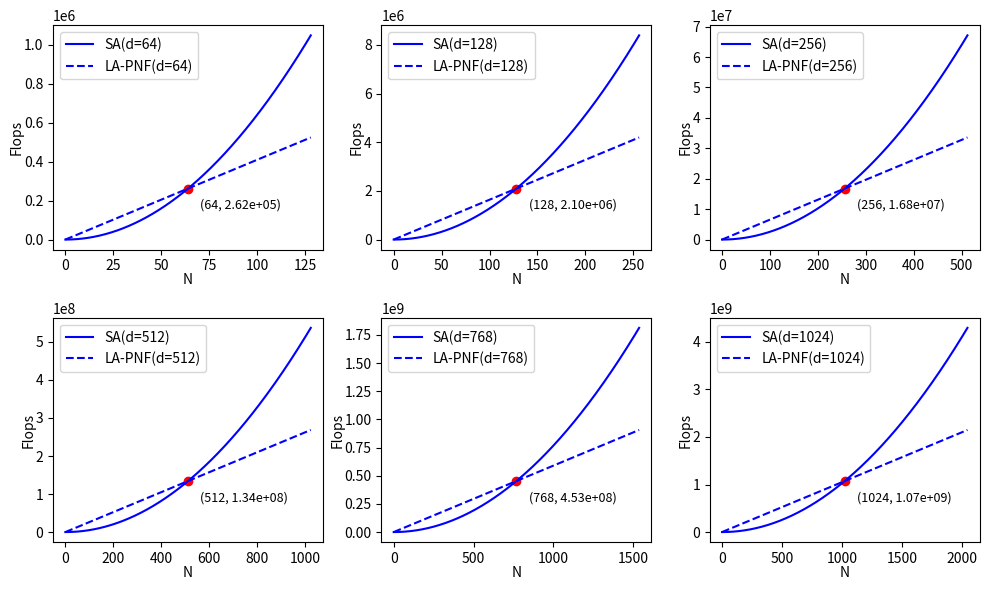

Recreate this plot in Python.
import matplotlib.pyplot as plt

import numpy as np
 

plt.figure(figsize=(10, 6))

for i, d in enumerate( [64, 128, 256, 512, 768,  1024, ]): 
    n = np.linspace(0, 2*d, 1000)
    y1 = (n**2) * d
    y2 = n*(d**2)
    # y2 = np.min([y1, y2], axis=0)
    # y2 = np.min([y1, y2], axis=0)
    plt.subplot(2, 3, i+1)
    plt.plot(n, y1, 'b-', label=f'SA(d={d})')
    plt.plot(n, y2, 'b--', label=f'LA-PNF(d={d})')
    plt.scatter(d, d**3, c='r', marker='o', )
     # 设置 x 轴标签
    plt.xlabel("N", fontsize=10,  labelpad=0)
    # 设置 y 轴标签
    plt.ylabel("Flops", fontsize=10,   labelpad=0)
    plt.text(d*1.1, d**3 * 0.6, f'({d}, {d**3:.2e})', fontsize=9, color='black') # 调整坐标显示位置
    plt.legend()
    # 显示网格线
    # plt.grid(True)
plt.tight_layout()
plt.show()